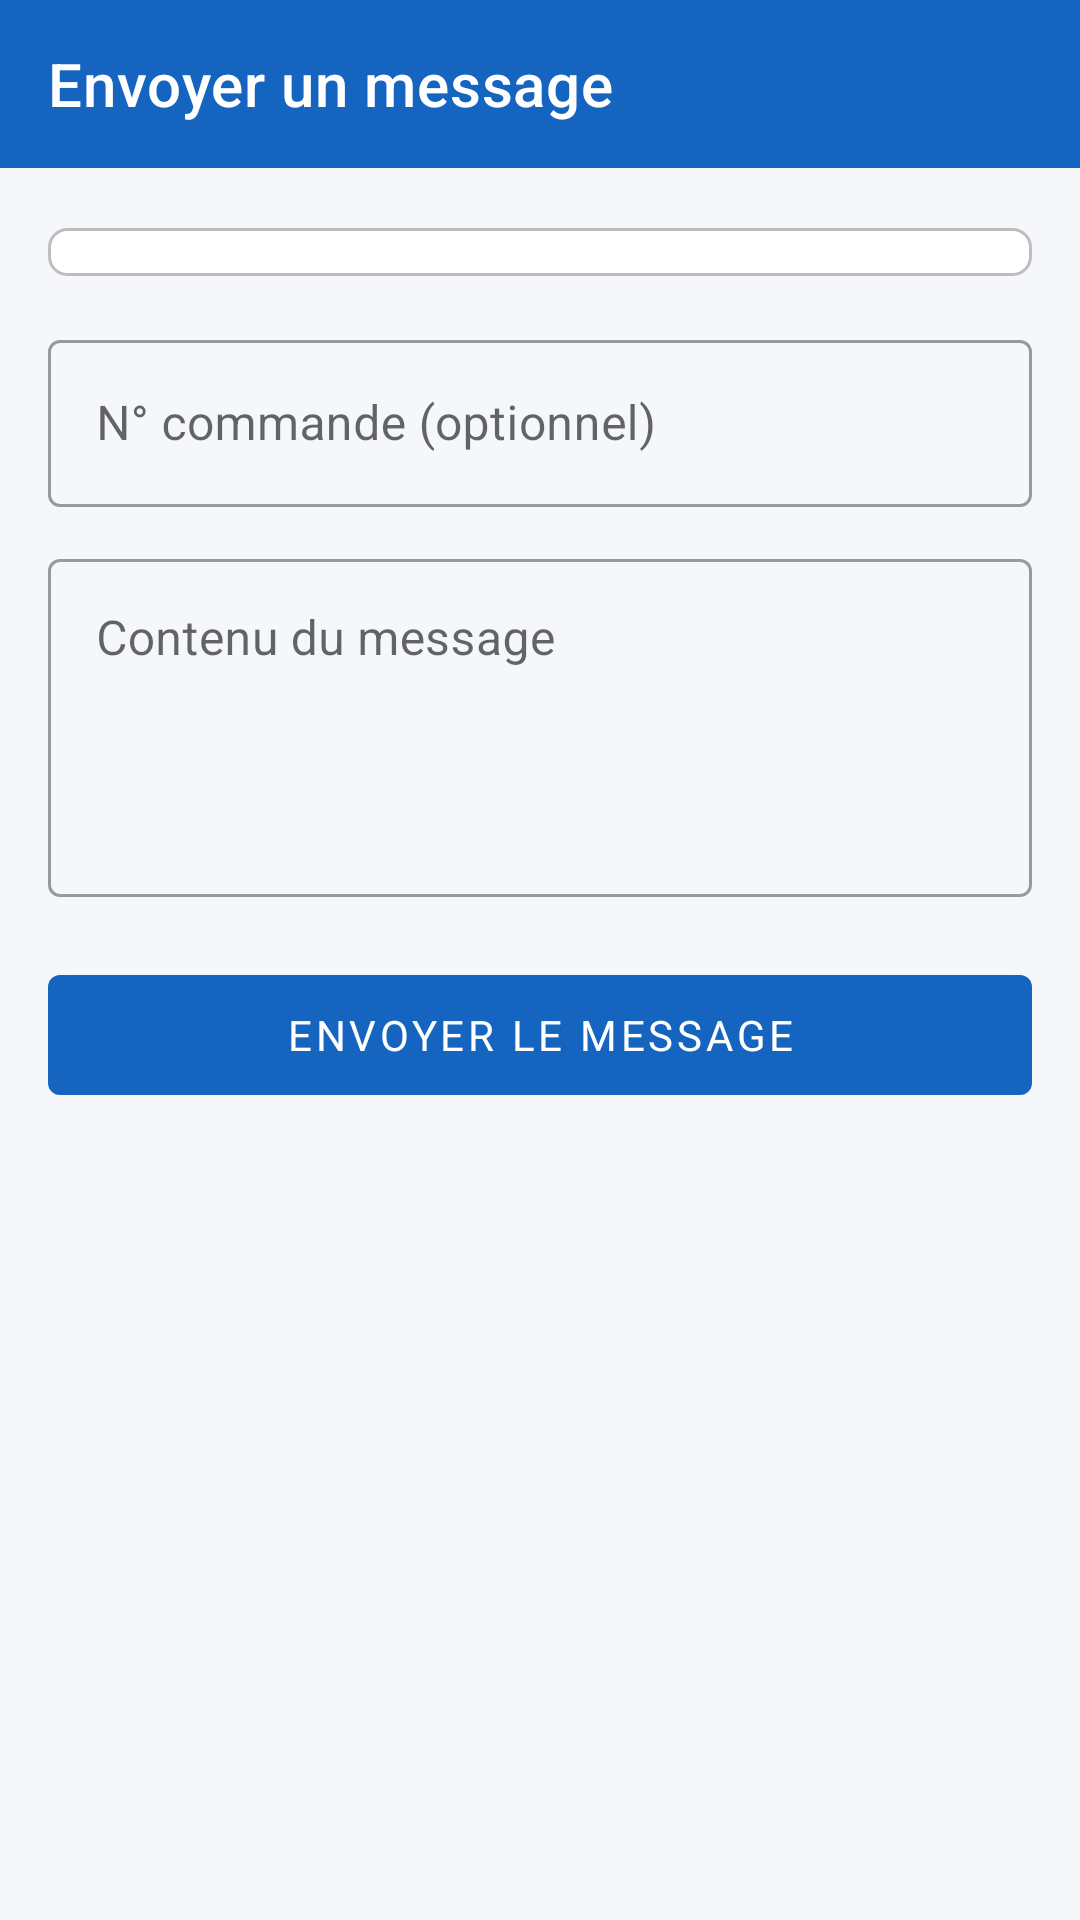

Layout XML and referenced resources for this Android screen:
<!-- AndroidManifest.xml: application theme Theme.SupervisionLivraisons -->
<!-- res/layout/activity_envoyer_message.xml -->
<?xml version="1.0" encoding="utf-8"?>
<LinearLayout xmlns:android="http://schemas.android.com/apk/res/android"
    xmlns:app="http://schemas.android.com/apk/res-auto"
    android:layout_width="match_parent"
    android:layout_height="match_parent"
    android:orientation="vertical"
    android:background="@color/bg_primary">

    <com.google.android.material.appbar.MaterialToolbar
        android:id="@+id/toolbar"
        android:layout_width="match_parent"
        android:layout_height="?attr/actionBarSize"
        android:background="@color/primary"
        app:titleTextColor="@android:color/white"
        app:title="Envoyer un message"/>

    <ScrollView android:layout_width="match_parent" android:layout_height="match_parent">
        <LinearLayout android:layout_width="match_parent"
            android:layout_height="wrap_content"
            android:orientation="vertical"
            android:padding="16dp">

            <TextView android:text="Destinataire (livreur)"
                android:textSize="13sp" android:textColor="@color/text_secondary"
                android:layout_marginBottom="4dp"/>
            <Spinner android:id="@+id/spinnerLivreur"
                android:layout_width="match_parent"
                android:layout_height="wrap_content"
                android:layout_marginBottom="16dp"
                android:background="@drawable/spinner_bg"/>

            <com.google.android.material.textfield.TextInputLayout
                android:layout_width="match_parent"
                android:layout_height="wrap_content"
                style="@style/Widget.MaterialComponents.TextInputLayout.OutlinedBox"
                android:hint="N° commande (optionnel)"
                android:layout_marginBottom="12dp">
                <com.google.android.material.textfield.TextInputEditText
                    android:id="@+id/etNocde"
                    android:layout_width="match_parent"
                    android:layout_height="wrap_content"
                    android:inputType="number"/>
            </com.google.android.material.textfield.TextInputLayout>

            <com.google.android.material.textfield.TextInputLayout
                android:layout_width="match_parent"
                android:layout_height="wrap_content"
                style="@style/Widget.MaterialComponents.TextInputLayout.OutlinedBox"
                android:hint="Contenu du message"
                android:layout_marginBottom="20dp">
                <com.google.android.material.textfield.TextInputEditText
                    android:id="@+id/etContenu"
                    android:layout_width="match_parent"
                    android:layout_height="wrap_content"
                    android:minLines="4"
                    android:inputType="textMultiLine"
                    android:gravity="top"/>
            </com.google.android.material.textfield.TextInputLayout>

            <com.google.android.material.button.MaterialButton
                android:id="@+id/btnEnvoyer"
                android:layout_width="match_parent"
                android:layout_height="52dp"
                android:text="Envoyer le message"/>
        </LinearLayout>
    </ScrollView>
</LinearLayout>
<!-- resources referenced by this layout -->
<resources>
  <color name="bg_primary">#F5F7FA</color>
  <color name="primary">#1565C0</color>
  <color name="text_secondary">#757575</color>
  <!-- drawable spinner_bg (drawable) -->
  <?xml version="1.0" encoding="utf-8"?>
  <shape xmlns:android="http://schemas.android.com/apk/res/android"
      android:shape="rectangle">
      <solid android:color="#FFFFFF"/>
      <stroke android:width="1dp" android:color="#BDBDBD"/>
      <corners android:radius="6dp"/>
      <padding android:left="8dp" android:top="8dp"
          android:right="8dp" android:bottom="8dp"/>
  </shape>
  <style name="Theme.SupervisionLivraisons" parent="Theme.MaterialComponents.DayNight.NoActionBar">
          <item name="colorPrimary">@color/primary</item>
          <item name="colorPrimaryDark">@color/primary_dark</item>
          <item name="colorAccent">@color/accent</item>
          <item name="android:statusBarColor">@color/primary_dark</item>
          <item name="android:fontFamily">sans-serif</item>
      </style>
  <color name="primary_dark">#0D47A1</color>
  <color name="accent">#FF6F00</color>
</resources>
